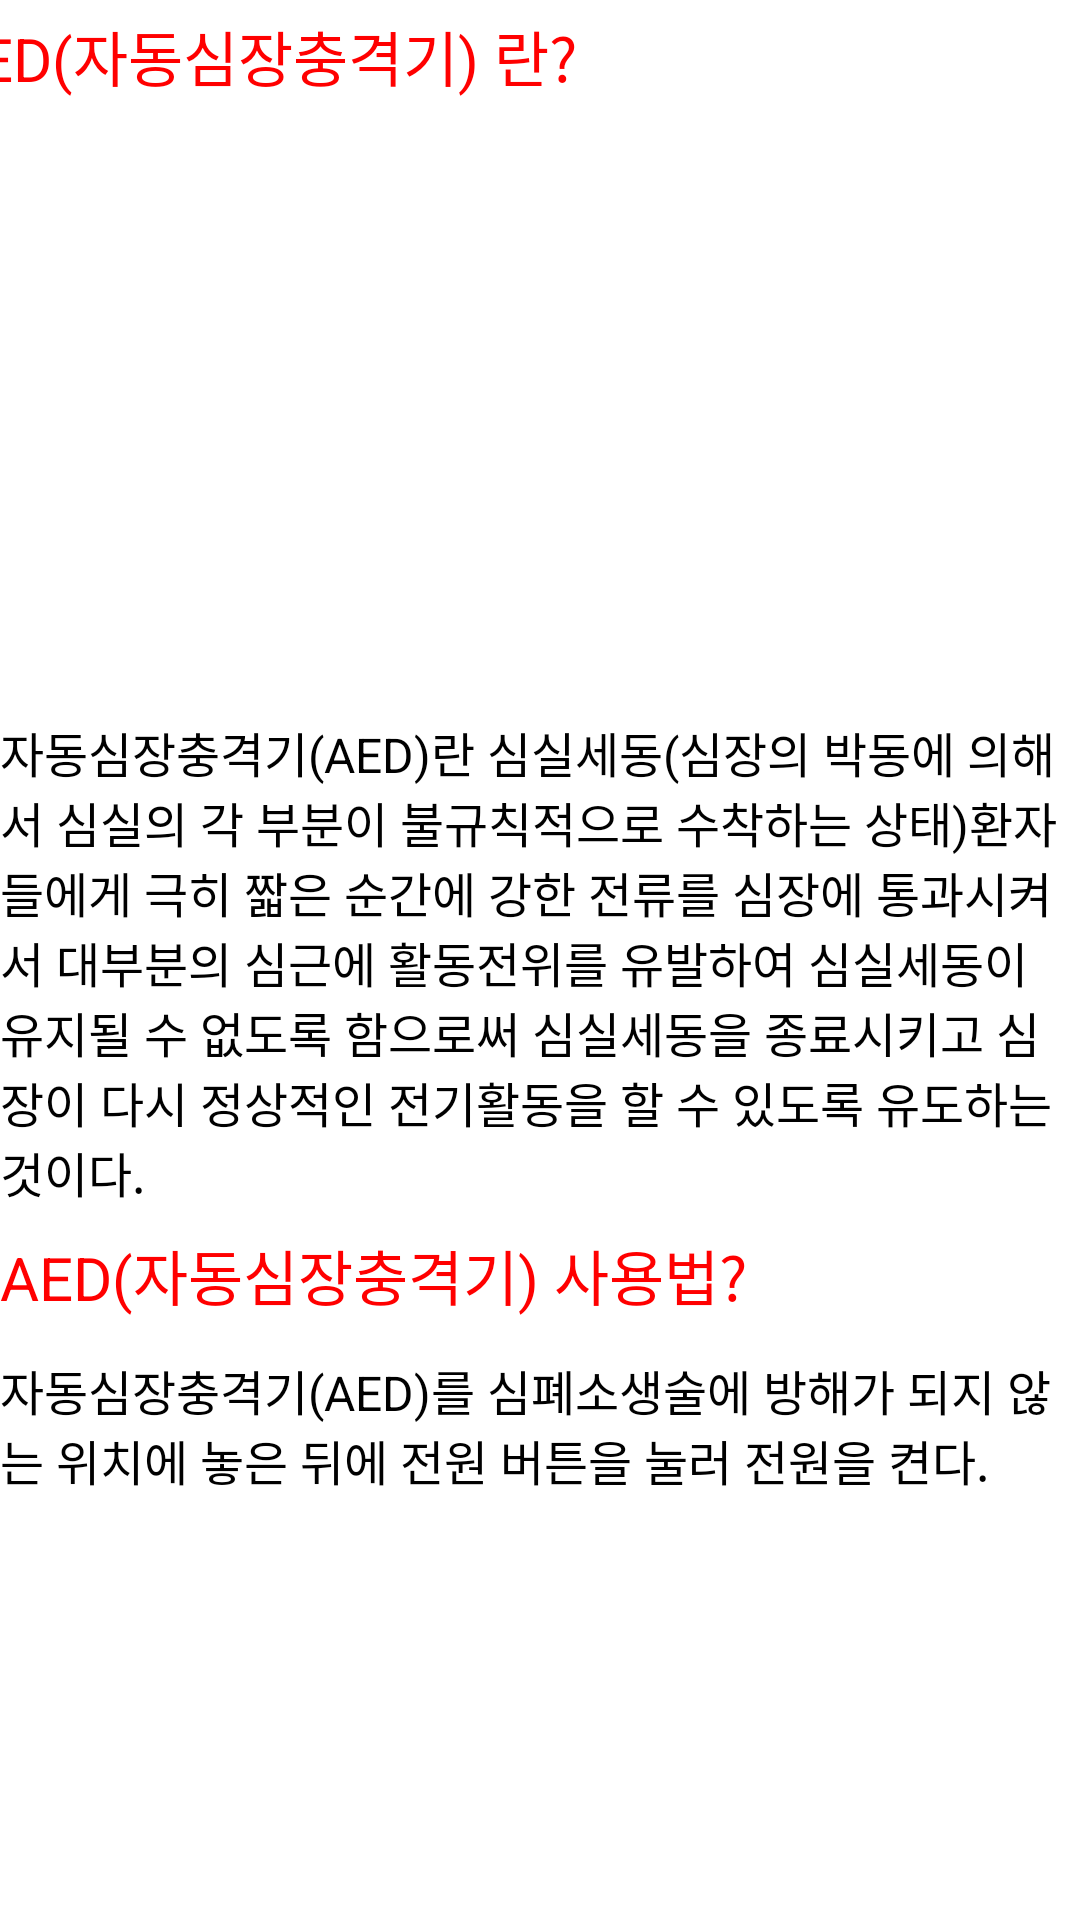

This screen was rendered from an Android layout file. Write that file and the resources it references.
<!-- AndroidManifest.xml: application theme Theme.BottomNavi -->
<!-- res/layout/heart1.xml -->
<?xml version="1.0" encoding="utf-8"?>
<androidx.constraintlayout.widget.ConstraintLayout
    xmlns:android="http://schemas.android.com/apk/res/android"
    xmlns:app="http://schemas.android.com/apk/res-auto"
    xmlns:tools="http://schemas.android.com/tools"
    android:layout_width="match_parent"
    android:layout_height="match_parent"
    tools:context=".MainActivity">

    <ScrollView
        android:layout_width="match_parent"
        android:layout_height="match_parent"
        android:fillViewport="true"
        app:layout_constraintBottom_toBottomOf="parent"
        app:layout_constraintEnd_toEndOf="parent"
        app:layout_constraintHorizontal_bias="0.0"
        app:layout_constraintStart_toStartOf="parent"
        app:layout_constraintTop_toTopOf="parent"
        app:layout_constraintVertical_bias="0.0">

        <androidx.constraintlayout.widget.ConstraintLayout
            android:layout_width="match_parent"
            android:layout_height="wrap_content">

            <androidx.appcompat.widget.Toolbar
                android:id="@+id/toolbar"
                android:layout_width="409dp"
                android:layout_height="wrap_content"
                android:background="#000000"
                android:minHeight="?attr/actionBarSize"
                android:theme="?attr/actionBarTheme"
                app:layout_constraintEnd_toEndOf="parent"
                app:layout_constraintStart_toStartOf="parent"
                app:layout_constraintTop_toTopOf="parent" />

            <Button
                android:id="@+id/heartBackButton"
                android:layout_width="63dp"
                android:layout_height="53dp"
                android:layout_marginTop="4dp"
                android:background="@android:color/transparent"
                android:contentDescription="@string/phone"
                app:layout_constraintStart_toStartOf="@+id/toolbar"
                app:layout_constraintTop_toTopOf="parent" />

            <TextView
                android:layout_width="wrap_content"
                android:layout_height="wrap_content"
                android:layout_marginStart="4dp"
                android:layout_marginTop="4dp"
                android:text="AED(자동심장충격기) 란?"
                android:textColor="#FF0000"
                android:textSize="20sp"
                app:layout_constraintStart_toStartOf="@+id/toolbar"
                app:layout_constraintTop_toBottomOf="@+id/toolbar" />

            <TextView
                android:id="@+id/textView1"
                android:layout_width="0dp"
                android:layout_height="wrap_content"
                android:layout_marginTop="8dp"
                android:text="자동심장충격기(AED)란 심실세동(심장의 박동에 의해서 심실의 각 부분이 불규칙적으로 수착하는 상태)환자들에게 극히 짧은 순간에 강한 전류를 심장에 통과시켜서 대부분의 심근에 활동전위를 유발하여 심실세동이 유지될 수 없도록 함으로써 심실세동을 종료시키고 심장이 다시 정상적인 전기활동을 할 수 있도록 유도하는 것이다."
                android:textColor="#000"
                android:textSize="16sp"
                app:layout_constraintEnd_toEndOf="parent"
                app:layout_constraintHorizontal_bias="0.0"
                app:layout_constraintStart_toStartOf="parent"
                app:layout_constraintTop_toBottomOf="@+id/imageView1" />

            <ImageView
                android:id="@+id/imageView1"
                android:layout_width="395dp"
                android:layout_height="191dp"
                android:layout_marginTop="40dp"
                app:layout_constraintEnd_toEndOf="parent"
                app:layout_constraintHorizontal_bias="0.241"
                app:layout_constraintStart_toStartOf="parent"
                app:layout_constraintTop_toBottomOf="@+id/toolbar"
                app:srcCompat="@drawable/aed" />

            <TextView
                android:id="@+id/textView2"
                android:layout_width="wrap_content"
                android:layout_height="wrap_content"
                android:layout_marginTop="8dp"
                android:text="AED(자동심장충격기) 사용법?"
                android:textColor="#FF0000"
                android:textSize="20sp"
                app:layout_constraintStart_toStartOf="parent"
                app:layout_constraintTop_toBottomOf="@+id/textView1" />

            <TextView
                android:id="@+id/textView3"
                android:layout_width="0dp"
                android:layout_height="wrap_content"
                android:layout_marginTop="12dp"
                android:text="자동심장충격기(AED)를 심폐소생술에 방해가 되지 않는 위치에 놓은 뒤에 전원 버튼을 눌러 전원을 켠다."
                android:textColor="#000"
                android:textSize="16sp"
                app:layout_constraintEnd_toEndOf="parent"
                app:layout_constraintHorizontal_bias="0.0"
                app:layout_constraintStart_toStartOf="parent"
                app:layout_constraintTop_toBottomOf="@+id/textView2" />

            <ImageView
                android:id="@+id/imageView3"
                android:layout_width="398dp"
                android:layout_height="269dp"
                android:layout_marginTop="8dp"
                app:layout_constraintEnd_toEndOf="parent"
                app:layout_constraintHorizontal_bias="0.515"
                app:layout_constraintStart_toStartOf="parent"
                app:layout_constraintTop_toBottomOf="@+id/textView3"
                app:srcCompat="@drawable/aed2" />

            <TextView
                android:id="@+id/textView4"
                android:layout_width="0dp"
                android:layout_height="wrap_content"
                android:text="준비된 자동심장충격기(AED)의 패드를 부착부위에 정확히 부착한다."
                android:textColor="#000"
                android:textSize="16sp"
                app:layout_constraintEnd_toEndOf="parent"
                app:layout_constraintStart_toStartOf="parent"
                app:layout_constraintTop_toBottomOf="@+id/imageView3"
                app:layout_constraintVertical_bias="0.1" />

            <TextView
                android:id="@+id/textView5"
                android:layout_width="0dp"
                android:layout_height="wrap_content"
                android:text="패드1 : 오른쪽 빗장뼈 바로 아래 부착\n패드2 : 왼쪽 젖꼭지 옆 겨드랑이 부착"
                android:textColor="#000"
                android:textSize="16sp"
                android:textStyle="bold"
                app:layout_constraintEnd_toEndOf="parent"
                app:layout_constraintStart_toStartOf="parent"
                app:layout_constraintTop_toBottomOf="@+id/textView4"
                app:layout_constraintVertical_bias="0.1" />

            <TextView
                android:id="@+id/textView6"
                android:layout_width="0dp"
                android:layout_height="wrap_content"
                android:text="* 패드와 자동심장충격기 본체가 분리되어 있는 경우 연결하며, 패드 부착부위에 이물질이 있다면 제거한다."
                android:textColor="#000"
                android:textSize="16sp"
                app:layout_constraintEnd_toEndOf="parent"
                app:layout_constraintStart_toStartOf="parent"
                app:layout_constraintTop_toBottomOf="@+id/textView5"
                app:layout_constraintVertical_bias="0.1" />

            <ImageView
                android:id="@+id/imageView4"
                android:layout_width="413dp"
                android:layout_height="280dp"
                app:layout_constraintEnd_toEndOf="parent"
                app:layout_constraintStart_toStartOf="parent"
                app:layout_constraintTop_toBottomOf="@+id/textView6"
                app:srcCompat="@drawable/aed0" />

            <TextView
                android:id="@+id/textView7"
                android:layout_width="0dp"
                android:layout_height="wrap_content"
                android:layout_marginTop="8dp"
                android:text="분석 중.... 이라는 음성 지시가 나오면 심폐소생술을 멈추고 환자에게서 손을 뗀다. \n * 자동심장충격이 필요 없는 경우에는 환자의 상태를 확인하고, 심폐소생술을 계속 하십시오 라는 음성 지시가 나온다."
                android:textColor="#000"
                android:textSize="16sp"
                app:layout_constraintEnd_toEndOf="parent"
                app:layout_constraintHorizontal_bias="1.0"
                app:layout_constraintStart_toStartOf="parent"
                app:layout_constraintTop_toBottomOf="@+id/imageView4" />

            <ImageView
                android:id="@+id/imageView5"
                android:layout_width="396dp"
                android:layout_height="271dp"
                android:layout_marginTop="12dp"
                app:layout_constraintEnd_toEndOf="parent"
                app:layout_constraintHorizontal_bias="0.285"
                app:layout_constraintStart_toStartOf="parent"
                app:layout_constraintTop_toBottomOf="@+id/textView7"
                app:srcCompat="@drawable/aed4" />

            <TextView
                android:id="@+id/textView8"
                android:layout_width="0dp"
                android:layout_height="wrap_content"
                android:layout_marginTop="12dp"
                android:text="자동심장충격을 시행한 뒤에는 즉시 가슴압박과 인공호흡 비율을 30 : 2로 심폐소생술을 다시 시행한다.\n * 자동심장충격기는 2분마다 심장리듬 분석을 반복해서 시행하며, 자동심장충격기 사용과 심폐소생술 시행은 119구급대가 현장에 도착할 때까지 지속되어야 한다."
                android:textColor="#000"
                android:textSize="16sp"
                app:layout_constraintEnd_toEndOf="parent"
                app:layout_constraintHorizontal_bias="0.0"
                app:layout_constraintStart_toStartOf="parent"
                app:layout_constraintTop_toBottomOf="@+id/imageView5" />

            <Button
                android:id="@+id/button"
                android:layout_width="388dp"
                android:layout_height="47dp"
                android:layout_marginBottom="4dp"
                android:text="심폐소생술(CPR) 시행방법 보러가기 "
                app:layout_constraintBottom_toBottomOf="parent"
                app:layout_constraintEnd_toEndOf="parent"
                app:layout_constraintHorizontal_bias="0.488"
                app:layout_constraintStart_toStartOf="parent"
                app:layout_constraintTop_toBottomOf="@+id/textView8"
                app:layout_constraintVertical_bias="0.184" />

        </androidx.constraintlayout.widget.ConstraintLayout>
    </ScrollView>
</androidx.constraintlayout.widget.ConstraintLayout>
<!-- resources referenced by this layout -->
<resources>
  <!-- drawable aed: png bitmap (drawable-v24, 43518 bytes) -->
  <string name="phone">폰</string>
</resources>
